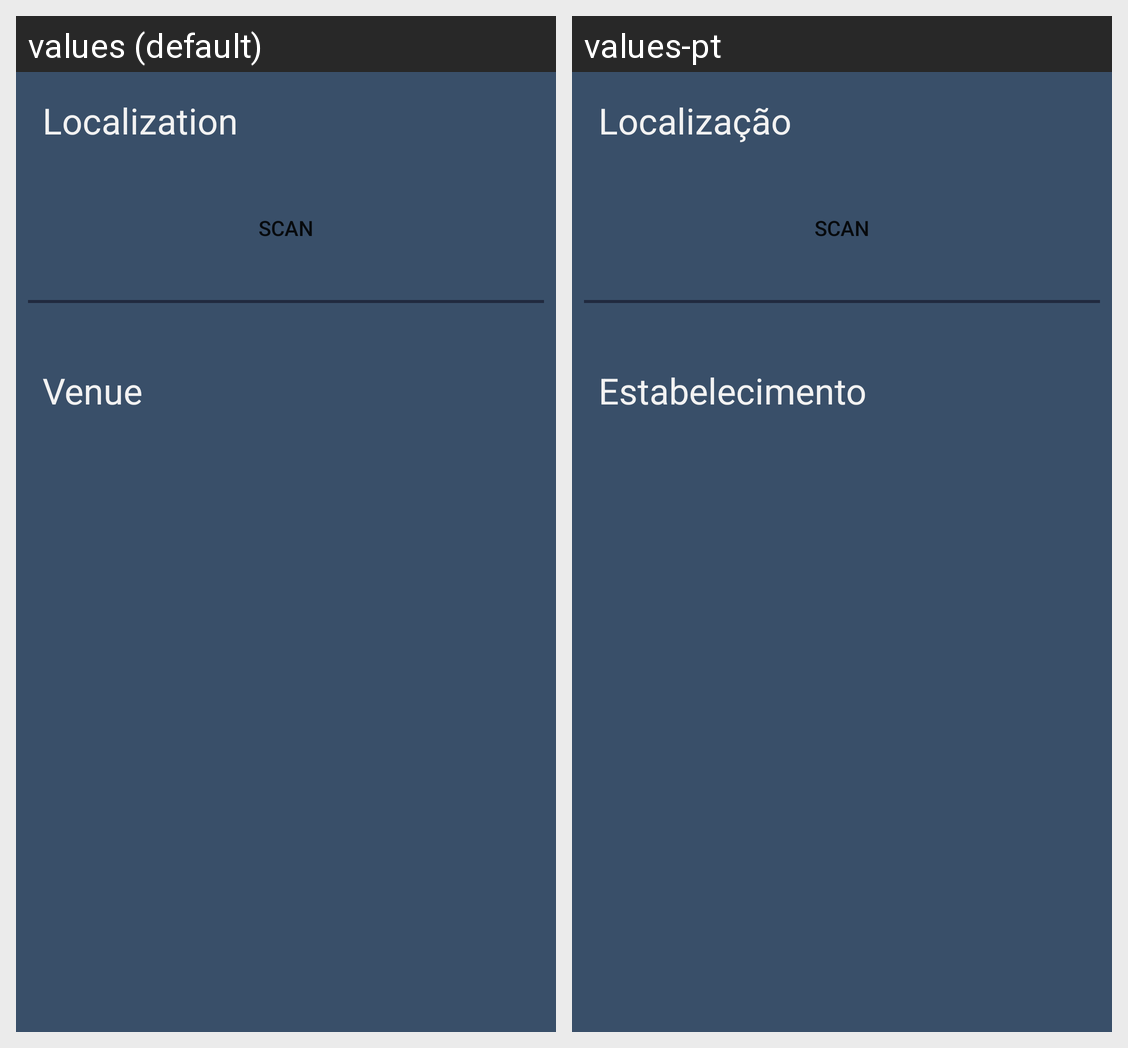

Strings drawn on this Android screen and how each of the app's shown locales translates them:
Android screen res/layout/activity_enter.xml rendered under 2 locales, left to right: values (default), values-pt. Device: Nexus 5 (rendered at 1080×1920; each locale shown at half size, 540×960, under a caption strip naming it); theme AppTheme.
Strings drawn on this screen, with the default value and each locale's value (text and hints the layout hard-codes, and strings that could not be matched under every locale, appear in the picture but are not listed):

string_localization
  values: Localization
  values-pt: Localização

string_venue
  values: Venue
  values-pt: Estabelecimento
